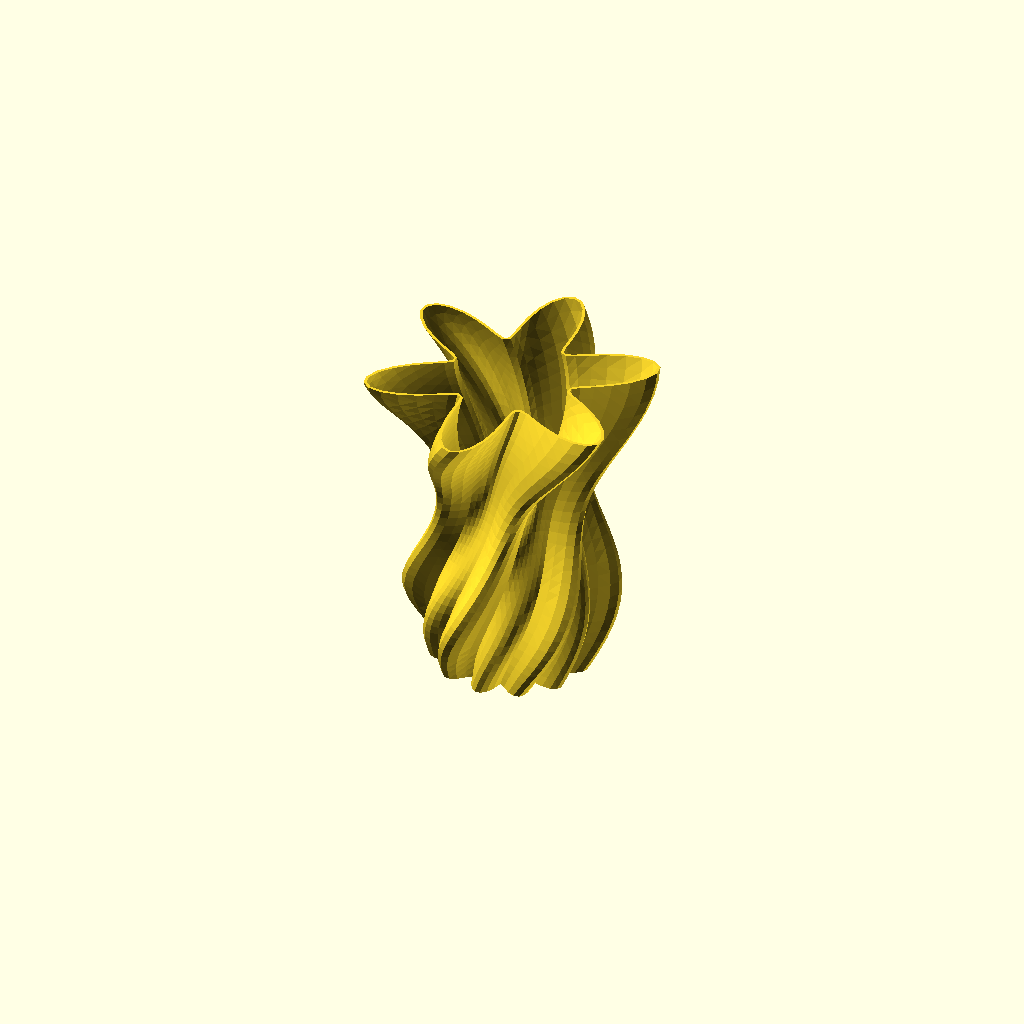
Cell 1: rendered with the file's own defaults.
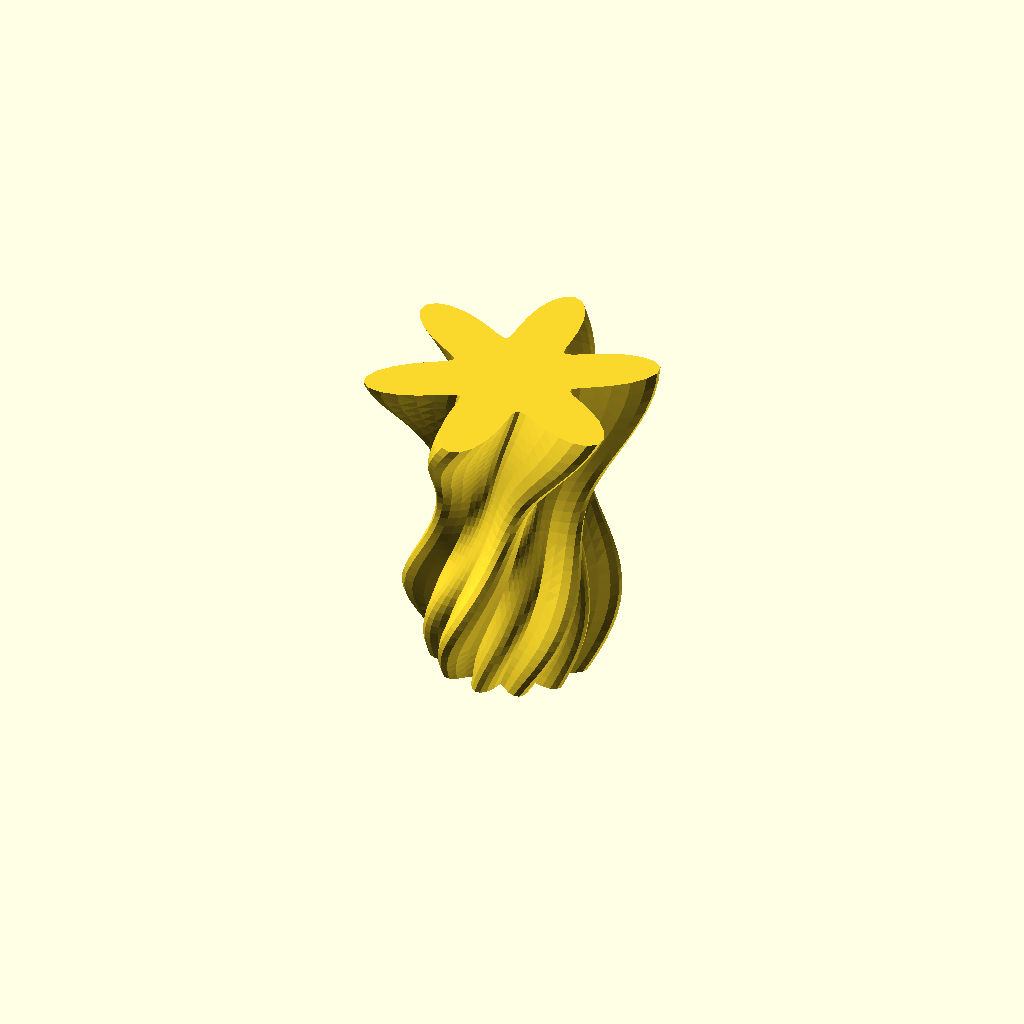
Cell 2: mode = 1 (everything else at default).
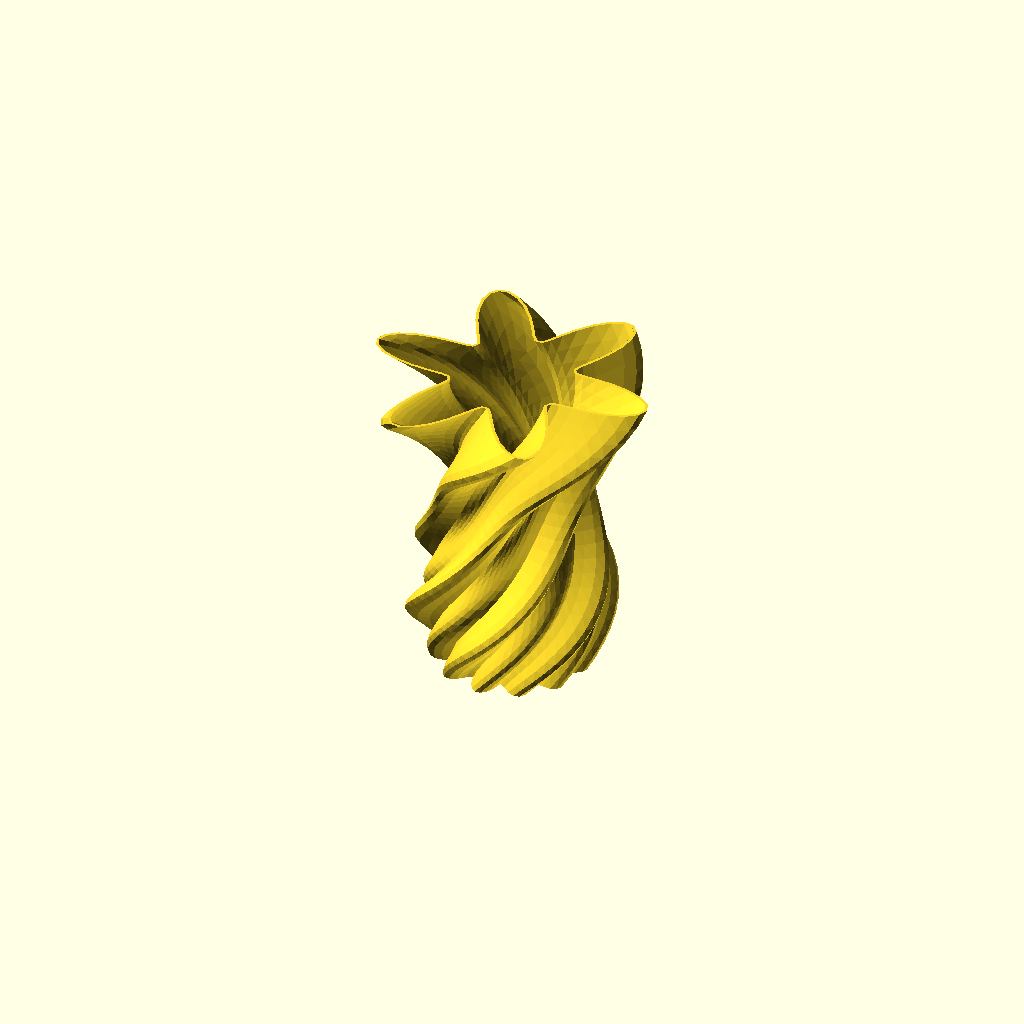
Cell 3: the same model with twist = 180.
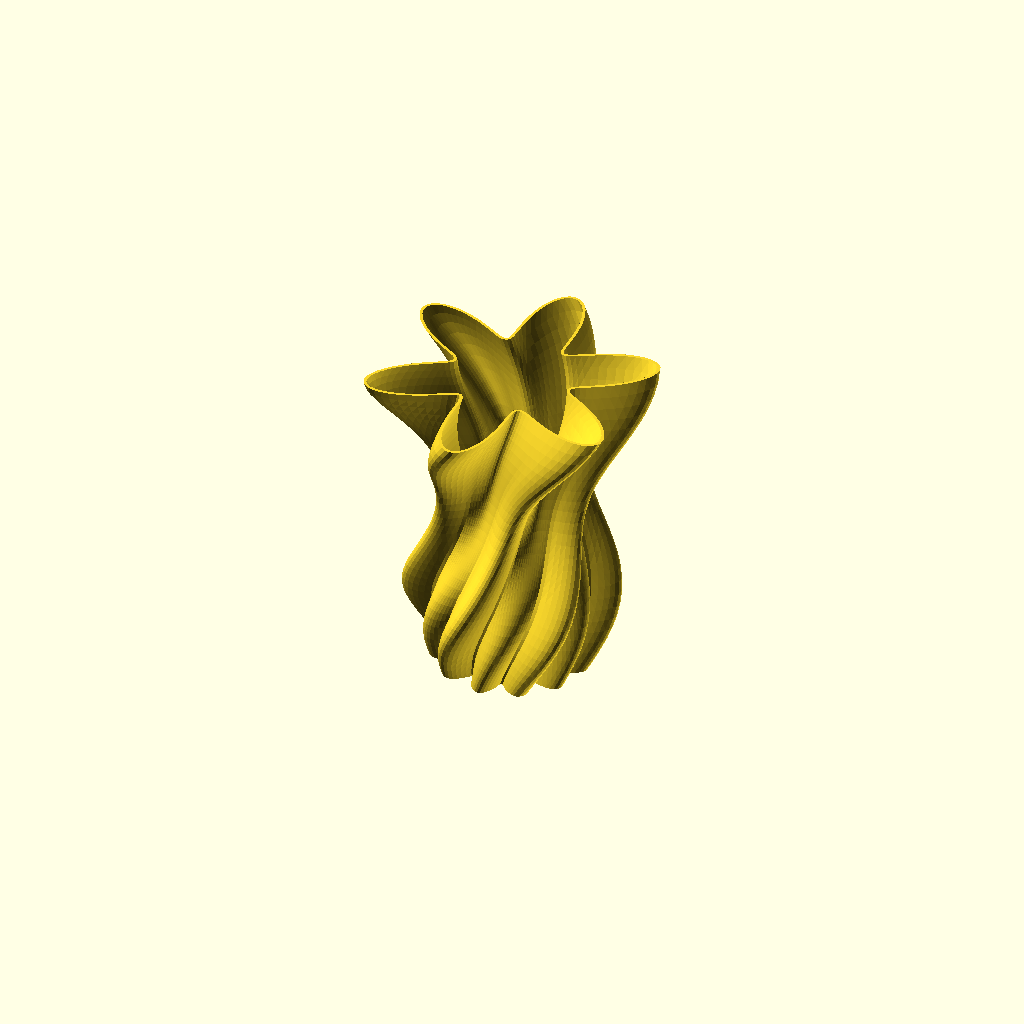
Cell 4 — pointsPerLayer set to 180, the other parameters unchanged.
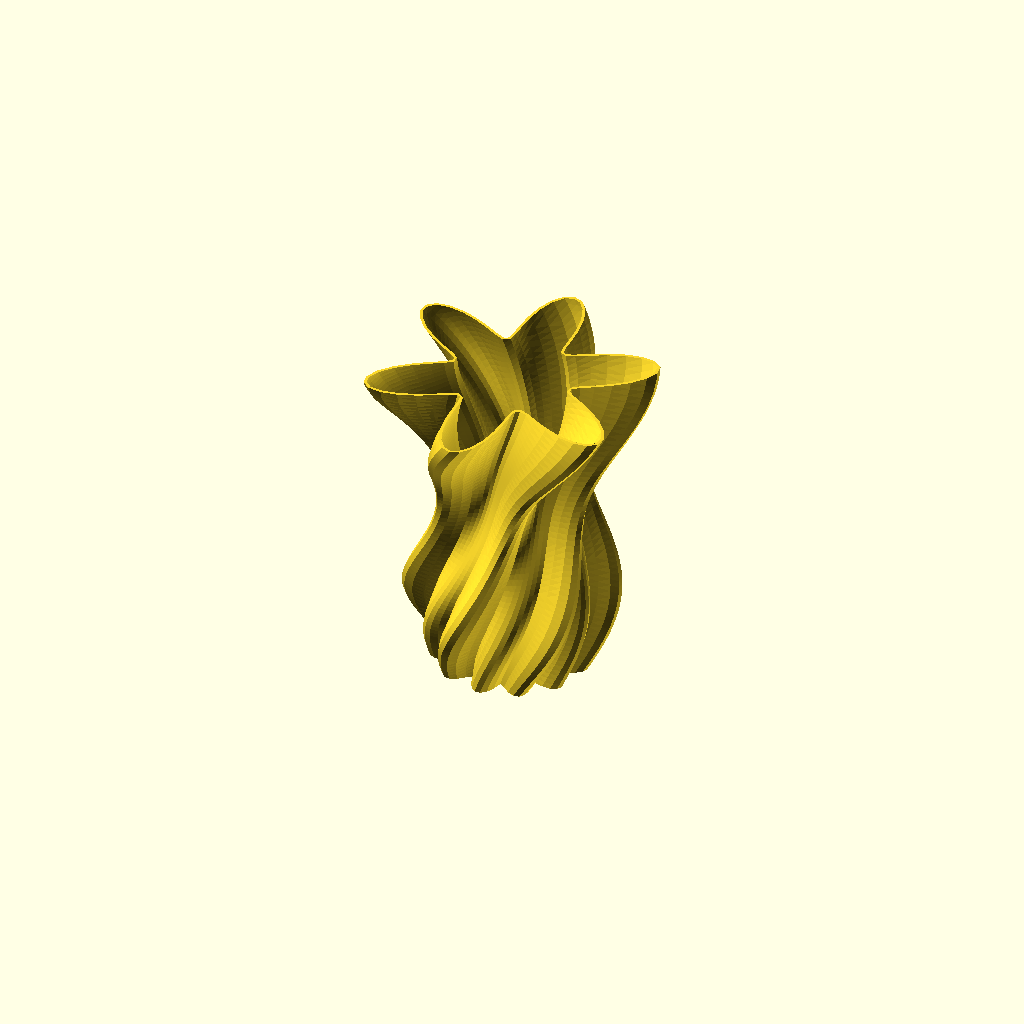
Cell 5 — numberOfLayers set to 60, the other parameters unchanged.
One fixed orthographic camera (rotation 55°, 0°, 25°; colour scheme Cornfield) for every cell.
OpenSCAD source file wavycup.scad:
use <tubemesh.scad>;
use <eval.scad>;

//<params>
// The bottom and top shape are given as polar graphs; the "angle" variable varies from 0 to 360 and the "theta" variable varies from 0 to 2*PI; lowercase trigonometric functions (e.g., cos()) are in degrees; all-caps trigonometric functions (e.g., COS()) are in radians.
topShape = "30*(1+0.4*cos(6*angle))";
bottomShape = "20*(1+0.4*abs(cos(6*angle)))";
// This function scales the diameter as t varies from 0 (bottom) to 1 (top). Set to 1 for constant diameter.
diameterAdjust = "1.5+0.3*sin(t*450)";
twist = 90;
pointsPerLayer = 90;
numberOfLayers = 30;
height = 170;
bottomThickness = 2;
wallThickness = 1.5;
// If you have sharper overhangs, the default 2D-based wall calculation will generate walls that are too thin. Turning on this parameter will greatly increase generation time, but may help.
slowWalls = 0; // [0:no, 1:yes]
mode = 0; // [0:walls, 1:solid shape (fast), 2:inside-only]
//</params>

/* Some things to try:
topShape = "30*(2+(((abs(cos(angle*3)))+(0.25-(abs(cos(angle*3+90))))*2)/(2+abs(cos(angle*6+90))*8)))"; // lotus cup; works with slowWalls or 150 points per layer */

module dummy() {}

diameterAdjust1 = diameterAdjust == "" ? "1" : diameterAdjust;

sectionFunction = compileFunction(str( "((", bottomShape, ")*(1-t)+(", topShape, ")*t)*(", diameterAdjust1, ")" ));
bottom = compileFunction(bottomShape);
top = compileFunction(topShape);

function polarEval(rf,angle,t) =
    eval(rf,[["angle",angle], ["theta", angle*PI/180], ["t",t]]) * [cos(angle),sin(angle)];

function polarSection(rf,t) =
    [for(i=[0:pointsPerLayer-1]) polarEval(rf,i*360/pointsPerLayer,t)];

function mod(a,b) = let(c=a%b) c<0 ? c+b : c;
        
function innerSection(rf,t) =
    let(delta = 0.5*360/pointsPerLayer)
    [for(i=[0:pointsPerLayer-1]) 
        let(angle = i*360/pointsPerLayer,
            v = polarEval(rf,mod(angle+delta,360),t)-polarEval(rf,mod(angle-delta,360),t),
            v1 = v/norm(v)) 
            polarEval(rf,angle,t) + wallThickness*[-v1[1],v1[0]]];
    
function rotate(p,angle) =
    [ p[0]*cos(angle)-p[1]*sin(angle),p[0]*sin(angle)+p[1]*cos(angle) ];
            
bottomPoints = polarSection(bottom);
topPoints = polarSection(top);    
    
function getMaxR(points) =
    max([for(p=points) norm(p)]);

daf = compileFunction(diameterAdjust1);
maxR = max(getMaxR(bottomPoints,topPoints))*max([for (i=[0:numberOfLayers]) eval(daf,[["t",i/numberOfLayers]])]);
   
module cup(inner=false,extendedTop=0) {
    sections = [
        for (i=[0:numberOfLayers])
           let(t=i/numberOfLayers,
               h=t*height,
               section=inner?innerSection(sectionFunction,t):polarSection(sectionFunction,t))
            [for(p=section) 
                let(p1=rotate(p,twist*t))
                [p1[0],p1[1],h]]];
    extSections = extendedTop>0 ? concat(sections,[[
            for(p=sections[numberOfLayers]) [p[0],p[1],height+extendedTop]]]) : sections;
    data = pointsAndFaces(extSections);
    polyhedron(points=data[0],faces=data[1]);
}

function spherePoints(n) = 
      n==8 ? 
      [for(x=[-1:2:1]) for(y=[-1:2:1]) for(z=[-1:2:1]) [x,y,z]*sqrt(1/3)]
      :
      let(GA = 2.39996322972865332 * 180 / PI)
      [for(i=[0:n-1])
      let(t = i/(n-1),
          z = (-1+1/n)*t + (1-1/n)*(1-t),
          r=sqrt(1-z*z),
          angle = GA*i)
      [r*cos(angle),r*sin(angle),z]];

module innerize(quality=8) {    
    radius = wallThickness;
    n = quality;
    points = spherePoints(quality);
    
    intersection() {
        intersection_for(p=points)
            translate(p) children();
    }
}

module hollowCup() {
    render(convexity=6)
    difference() {
        cup();
        intersection() {
            cup(inner=true,extendedTop=1);
            translate([0,0,bottomThickness]) cylinder(r=2*maxR+1,h=height);
        }
    }
}

module hollowCup2(quality=8) {
    render(convexity=6)
    difference() {
        cup();
        difference() {
            innerize(quality=quality) cup(extendedTop=wallThickness+1);
            cylinder(r=2*maxR+1,h=bottomThickness);
        }
    }
}

if (mode==0) {
    if (slowWalls) 
        hollowCup2(quality=8);
    else
        hollowCup();
}
else if (mode==1) {
    cup();
}
else if (mode==2) {
    if (slowWalls) 
        innerize(quality=8) cup(extendedTop=wallThickness+1);
    else
        cup(inner=true);
}
else {
    %cup();
    cup(inner=true,extendedTop=1);
}
Parameter table extracted from the source (name, type, default, range or options):
topShape: string, default "30*(1+0.4*cos(6*angle))"
bottomShape: string, default "20*(1+0.4*abs(cos(6*angle)))"
diameterAdjust: string, default "1.5+0.3*sin(t*450)"
twist: number, default 90
pointsPerLayer: number, default 90
numberOfLayers: number, default 30
height: number, default 170
bottomThickness: number, default 2
wallThickness: number, default 1.5
slowWalls: number, default 0, options 0, 1
mode: number, default 0, options 0, 1, 2
